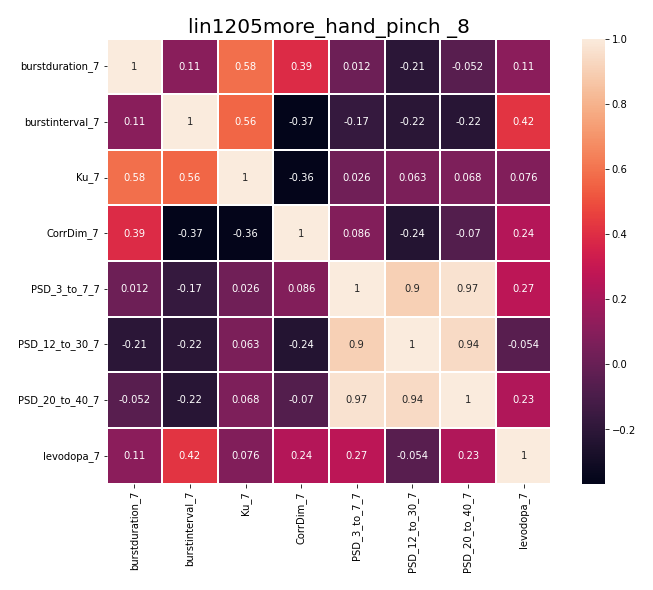

Data behind this chart, as committed beside it:
, burstduration_7, burstinterval_7, Ku_7, CorrDim_7, PSD_3_to_7_7, PSD_12_to_30_7, PSD_20_to_40_7, levodopa_7
burstduration_7, 1.0, 0.1051, 0.5847, 0.3877, 0.01231, -0.2074, -0.05246, 0.1118
burstinterval_7, 0.1051, 1.0, 0.5616, -0.367, -0.1744, -0.2154, -0.2195, 0.4181
Ku_7, 0.5847, 0.5616, 1.0, -0.3569, 0.02628, 0.06328, 0.06835, 0.07629
CorrDim_7, 0.3877, -0.367, -0.3569, 1.0, 0.08597, -0.2355, -0.06979, 0.2412
PSD_3_to_7_7, 0.01231, -0.1744, 0.02628, 0.08597, 1.0, 0.9028, 0.9676, 0.268
PSD_12_to_30_7, -0.2074, -0.2154, 0.06328, -0.2355, 0.9028, 1.0, 0.9389, -0.05396
PSD_20_to_40_7, -0.05246, -0.2195, 0.06835, -0.06979, 0.9676, 0.9389, 1.0, 0.2271
levodopa_7, 0.1118, 0.4181, 0.07629, 0.2412, 0.268, -0.05396, 0.2271, 1.0
